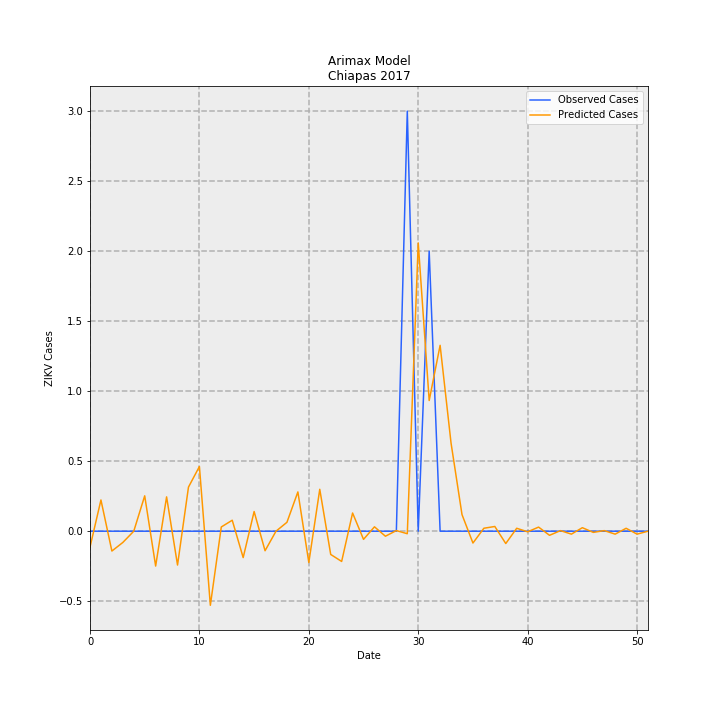

Data behind this chart, as committed beside it:
, Observed Cases, Predicted Cases, error
0, 0.0, -0.1135, -0.1135
1, 0.0, 0.223, 0.223
2, 0.0, -0.1417, -0.1417
3, 0.0, -0.08036, -0.08036
4, 0.0, -2.049823711176815e-18, -2.049823711176815e-18
5, 0.0, 0.2526, 0.2526
6, 0.0, -0.2489, -0.2489
7, 0.0, 0.2452, 0.2452
8, 0.0, -0.2416, -0.2416
9, 0.0, 0.3147, 0.3147
10, 0.0, 0.4621, 0.4621
11, 0.0, -0.5291, -0.5291
12, 0.0, 0.03031, 0.03031
13, 0.0, 0.07833, 0.07833
14, 0.0, -0.1884, -0.1884
15, 0.0, 0.1405, 0.1405
16, 0.0, -0.1395, -0.1395
17, 0.0, 2.185409883096713e-19, 2.185409883096713e-19
18, 0.0, 0.06365, 0.06365
19, 0.0, 0.2805, 0.2805
20, 0.0, -0.2235, -0.2235
21, 0.0, 0.2992, 0.2992
22, 0.0, -0.166, -0.166
23, 0.0, -0.2159, -0.2159
24, 0.0, 0.1299, 0.1299
25, 0.0, -0.05825, -0.05825
26, 0.0, 0.03137, 0.03137
27, 0.0, -0.03584, -0.03584
28, 0.0, 0.00448, 0.00448
29, 3.0, -0.01792, -3.018
30, 0.0, 2.059, 2.059
31, 2.0, 0.9333, -1.067
32, 0.0, 1.327, 1.327
33, 0.0, 0.6288, 0.6288
34, 0.0, 0.1187, 0.1187
35, 0.0, -0.08454, -0.08454
36, 0.0, 0.02114, 0.02114
37, 0.0, 0.03376, 0.03376
38, 0.0, -0.08799, -0.08799
39, 0.0, 0.02095, 0.02095
40, 0.0, -0.004192, -0.004192
41, 0.0, 0.02932, 0.02932
42, 0.0, -0.02931, -0.02931
43, 0.0, 0.004188, 0.004188
44, 0.0, -0.02094, -0.02094
45, 0.0, 0.02512, 0.02512
46, 0.0, -0.008375, -0.008375
47, 0.0, 0.004188, 0.004188
48, 0.0, -0.02094, -0.02094
49, 0.0, 0.02093, 0.02093
50, 0.0, -0.02093, -0.02093
51, 0.0, 8.209378236477506e-19, 8.209378236477506e-19
